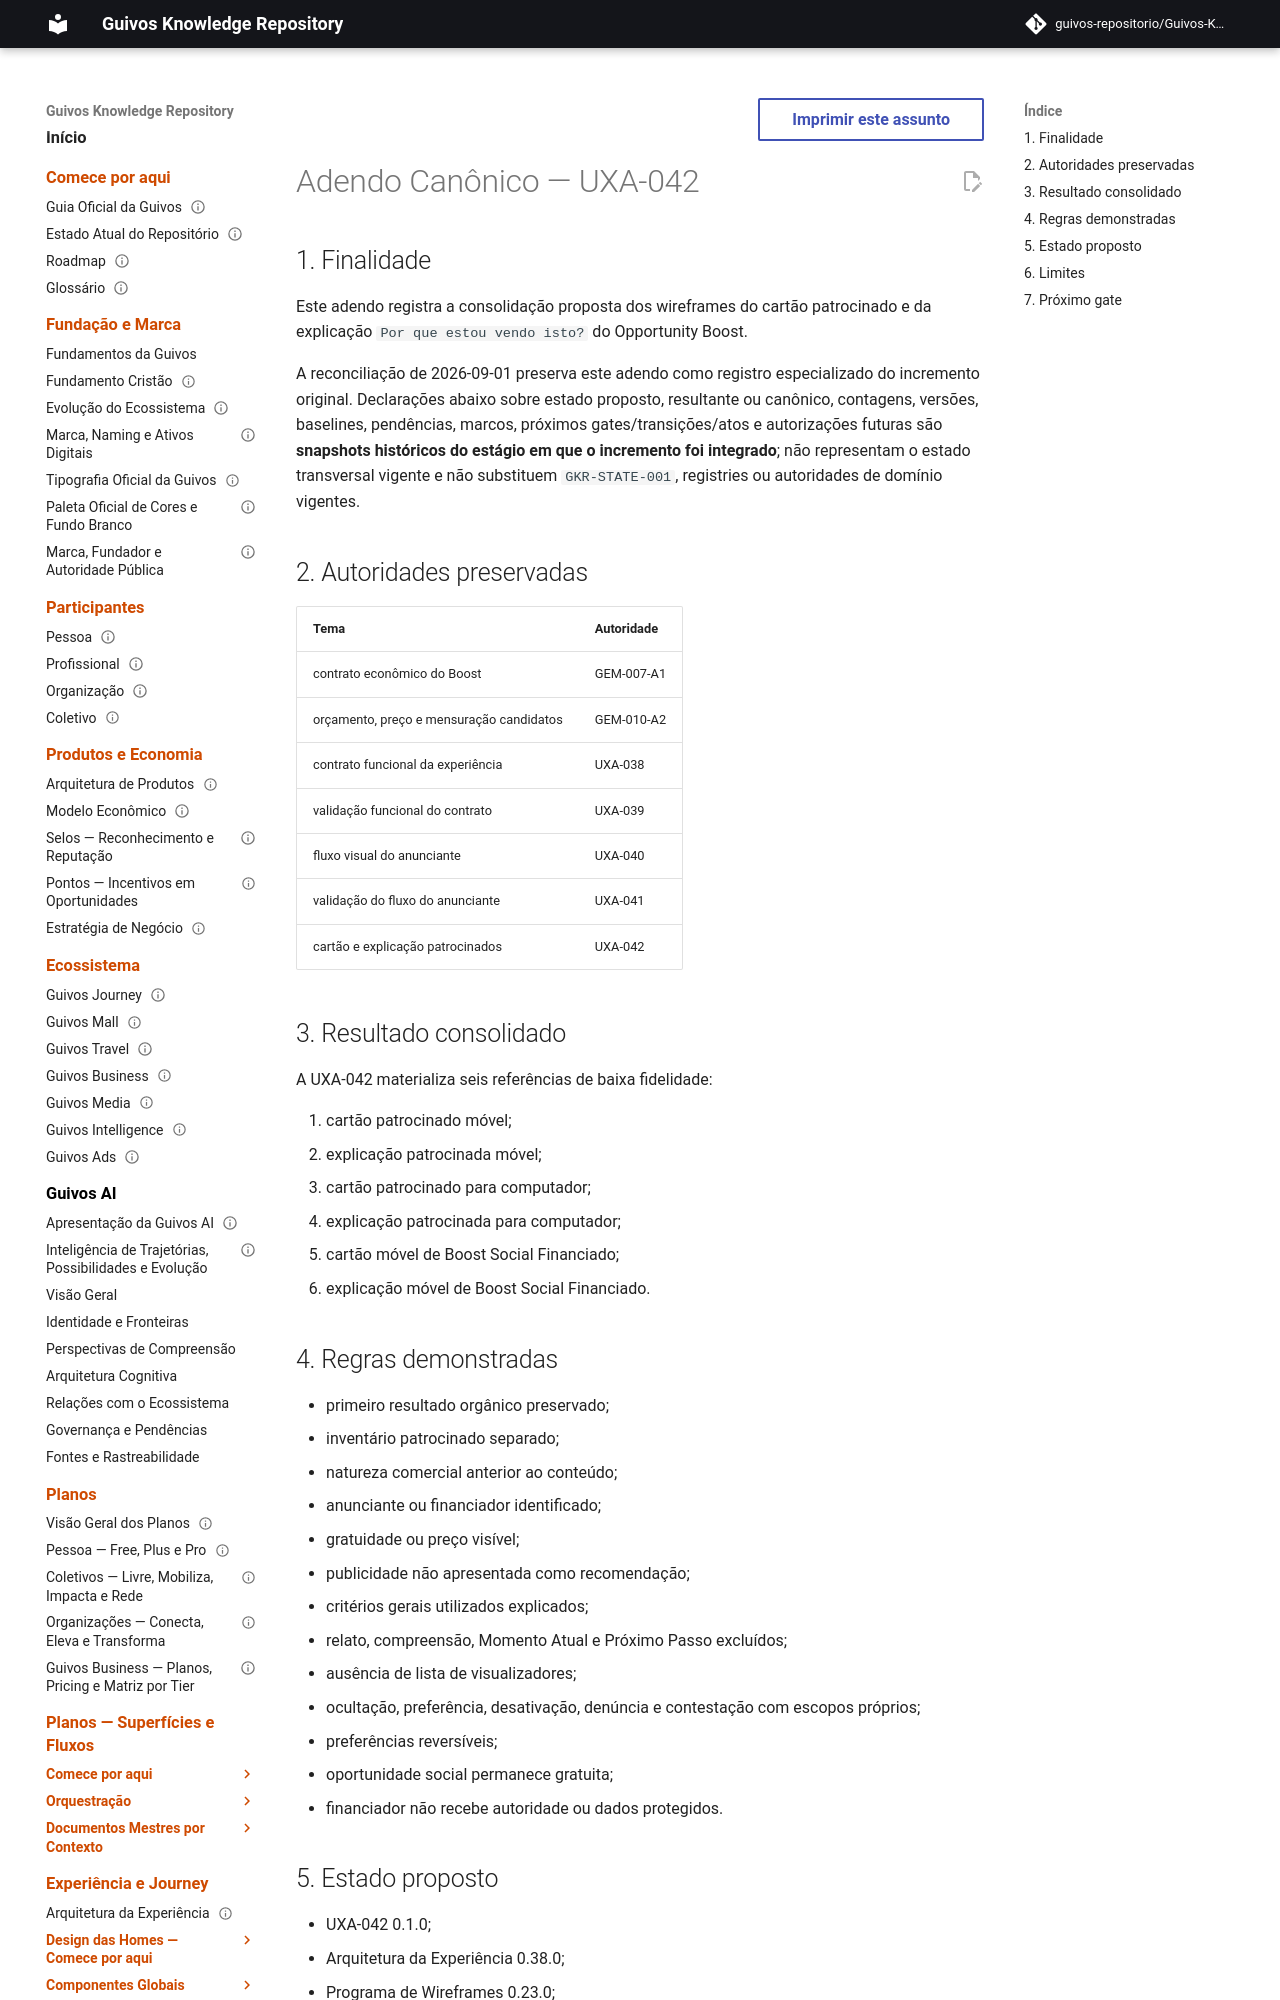

repository: guivos-repositorio/Guivos-Knowledge-Repository · page: project/canonical-consolidation-matrix-uxa-042-addendum/index.html · generator: mkdocs

---
id: GKR-CANONICAL-CONSOLIDATION-MATRIX-UXA-042-ADDENDUM
title: Adendo Canônico — UXA-042
status: active
version: 0.2.0
owner: Repositório de Conhecimento da Guivos
last_updated: 2026-09-01
depends_on:
  - GKR-STATE-001
  - UXA-038
  - UXA-039
  - UXA-041
related:
  - M7.44
normative: false
---

# Adendo Canônico — UXA-042

## 1. Finalidade

Este adendo registra a consolidação proposta dos wireframes do cartão patrocinado e da explicação `Por que estou vendo isto?` do Opportunity Boost.

A reconciliação de 2026-09-01 preserva este adendo como registro especializado do incremento original. Declarações abaixo sobre estado proposto, resultante ou canônico, contagens, versões, baselines, pendências, marcos, próximos gates/transições/atos e autorizações futuras são **snapshots históricos do estágio em que o incremento foi integrado**; não representam o estado transversal vigente e não substituem `GKR-STATE-001`, registries ou autoridades de domínio vigentes.
